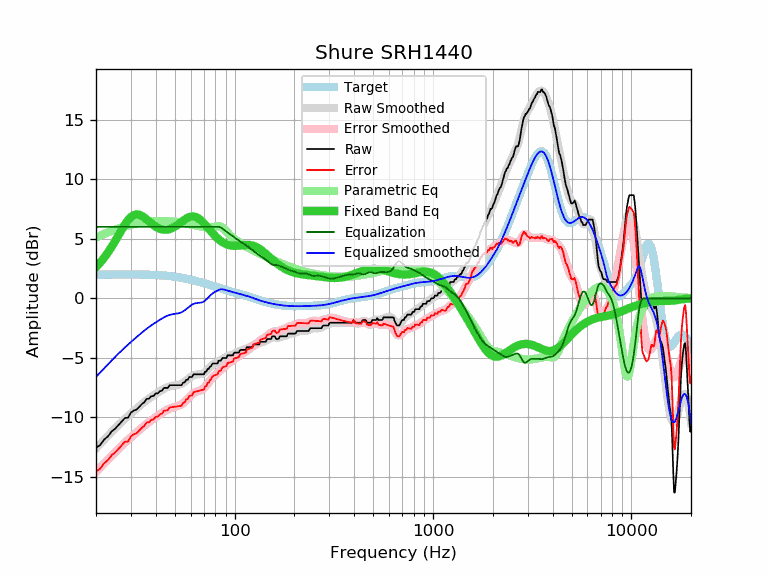

Data behind this chart, as committed beside it:
frequency, raw, error, smoothed, error_smoothed, equalization, parametric_eq, equalized_raw, equalized_smoothed, target
20, -12.54, -14.53, -12.60, -14.59, 6.00, 2.62, -6.54, -6.60, 1.99
21, -12.31, -14.30, -12.23, -14.21, 6.00, 3.00, -6.31, -6.23, 1.99
22, -11.85, -13.84, -11.87, -13.86, 6.00, 3.41, -5.85, -5.87, 1.99
23, -11.58, -13.57, -11.53, -13.53, 6.00, 3.86, -5.58, -5.53, 1.99
24, -11.17, -13.16, -11.21, -13.21, 6.00, 4.33, -5.17, -5.21, 1.99
25, -10.94, -12.94, -10.91, -12.91, 6.00, 4.82, -4.94, -4.91, 2.00
26, -10.63, -12.63, -10.63, -12.63, 6.00, 5.31, -4.63, -4.63, 2.00
27, -10.32, -12.32, -10.37, -12.36, 6.00, 5.78, -4.32, -4.37, 2.00
28, -10.04, -12.04, -10.12, -12.12, 6.00, 6.21, -4.04, -4.12, 2.00
29, -10.03, -12.03, -9.89, -11.89, 6.00, 6.56, -4.03, -3.89, 2.00
30, -9.59, -11.59, -9.67, -11.67, 6.00, 6.82, -3.59, -3.67, 2.00
31, -9.42, -11.42, -9.46, -11.46, 6.00, 6.99, -3.42, -3.46, 2.00
32, -9.34, -11.34, -9.26, -11.26, 6.00, 7.05, -3.34, -3.26, 2.00
33, -9.12, -11.12, -9.07, -11.06, 6.00, 7.02, -3.12, -3.07, 2.00
34, -8.89, -10.88, -8.89, -10.88, 6.00, 6.93, -2.89, -2.89, 1.99
35, -8.73, -10.72, -8.72, -10.71, 6.00, 6.79, -2.73, -2.72, 1.99
36, -8.44, -10.43, -8.56, -10.54, 6.00, 6.63, -2.44, -2.56, 1.99
37, -8.43, -10.41, -8.41, -10.39, 6.00, 6.46, -2.43, -2.41, 1.98
38, -8.21, -10.19, -8.27, -10.24, 6.00, 6.29, -2.21, -2.27, 1.98
39, -8.21, -10.18, -8.14, -10.11, 6.00, 6.15, -2.21, -2.14, 1.97
40, -7.98, -9.94, -8.02, -9.98, 6.00, 6.02, -1.98, -2.02, 1.96
41, -7.98, -9.93, -7.91, -9.86, 6.00, 5.92, -1.98, -1.91, 1.95
42, -7.80, -9.74, -7.80, -9.74, 6.00, 5.84, -1.80, -1.80, 1.94
43, -7.75, -9.68, -7.69, -9.62, 6.00, 5.79, -1.75, -1.69, 1.93
44, -7.52, -9.44, -7.60, -9.52, 6.00, 5.76, -1.52, -1.60, 1.92
45, -7.52, -9.42, -7.52, -9.42, 6.00, 5.76, -1.52, -1.52, 1.90
46, -7.52, -9.41, -7.45, -9.33, 6.00, 5.77, -1.52, -1.45, 1.89
47, -7.29, -9.16, -7.39, -9.26, 6.00, 5.81, -1.29, -1.39, 1.87
48, -7.29, -9.14, -7.35, -9.20, 6.00, 5.87, -1.29, -1.35, 1.85
49, -7.29, -9.12, -7.32, -9.16, 6.00, 5.94, -1.29, -1.32, 1.83
50, -7.29, -9.10, -7.30, -9.12, 6.00, 6.02, -1.29, -1.30, 1.81
51, -7.29, -9.08, -7.29, -9.08, 6.00, 6.12, -1.29, -1.29, 1.79
52, -7.29, -9.06, -7.26, -9.03, 6.00, 6.21, -1.29, -1.26, 1.77
53, -7.29, -9.04, -7.22, -8.97, 6.00, 6.32, -1.29, -1.22, 1.75
54, -7.29, -9.01, -7.17, -8.89, 6.00, 6.42, -1.29, -1.17, 1.72
55, -7.07, -8.77, -7.10, -8.79, 6.00, 6.52, -1.07, -1.10, 1.70
56, -7.07, -8.74, -7.01, -8.68, 6.00, 6.61, -1.07, -1.01, 1.67
57, -6.84, -8.49, -6.91, -8.55, 6.00, 6.69, -0.84, -0.91, 1.65
58, -6.84, -8.46, -6.80, -8.42, 6.00, 6.76, -0.84, -0.80, 1.62
59, -6.61, -8.20, -6.70, -8.29, 6.00, 6.82, -0.61, -0.70, 1.59
60, -6.61, -8.17, -6.61, -8.17, 6.00, 6.85, -0.61, -0.61, 1.56
61, -6.61, -8.14, -6.53, -8.07, 6.00, 6.87, -0.61, -0.53, 1.53
62, -6.38, -7.89, -6.47, -7.98, 6.00, 6.87, -0.38, -0.47, 1.51
63, -6.38, -7.86, -6.43, -7.91, 6.00, 6.85, -0.38, -0.43, 1.48
64, -6.38, -7.83, -6.41, -7.85, 6.00, 6.81, -0.38, -0.41, 1.45
65, -6.38, -7.80, -6.39, -7.81, 6.00, 6.75, -0.38, -0.39, 1.42
66, -6.38, -7.77, -6.38, -7.77, 6.00, 6.68, -0.38, -0.38, 1.39
67, -6.38, -7.74, -6.37, -7.73, 6.00, 6.60, -0.38, -0.37, 1.36
68, -6.38, -7.71, -6.35, -7.68, 6.00, 6.51, -0.38, -0.35, 1.33
69, -6.38, -7.68, -6.32, -7.62, 6.00, 6.40, -0.38, -0.32, 1.30
70, -6.38, -7.65, -6.26, -7.53, 6.00, 6.29, -0.38, -0.26, 1.27
71, -6.15, -7.39, -6.19, -7.43, 6.00, 6.18, -0.15, -0.19, 1.24
72, -6.15, -7.36, -6.10, -7.31, 6.00, 6.07, -0.15, -0.10, 1.21
73, -5.93, -7.11, -6.00, -7.18, 6.00, 5.95, 0.07, 0.00, 1.18
74, -5.93, -7.08, -5.89, -7.04, 6.00, 5.83, 0.07, 0.11, 1.15
75, -5.76, -6.88, -5.79, -6.91, 6.00, 5.72, 0.24, 0.21, 1.12
76, -5.70, -6.79, -5.70, -6.79, 6.00, 5.61, 0.30, 0.30, 1.09
77, -5.52, -6.58, -5.61, -6.68, 6.00, 5.50, 0.48, 0.39, 1.06
78, -5.47, -6.50, -5.55, -6.58, 6.00, 5.40, 0.53, 0.45, 1.03
79, -5.47, -6.48, -5.49, -6.50, 6.00, 5.30, 0.53, 0.51, 1.01
... 553 more rows
